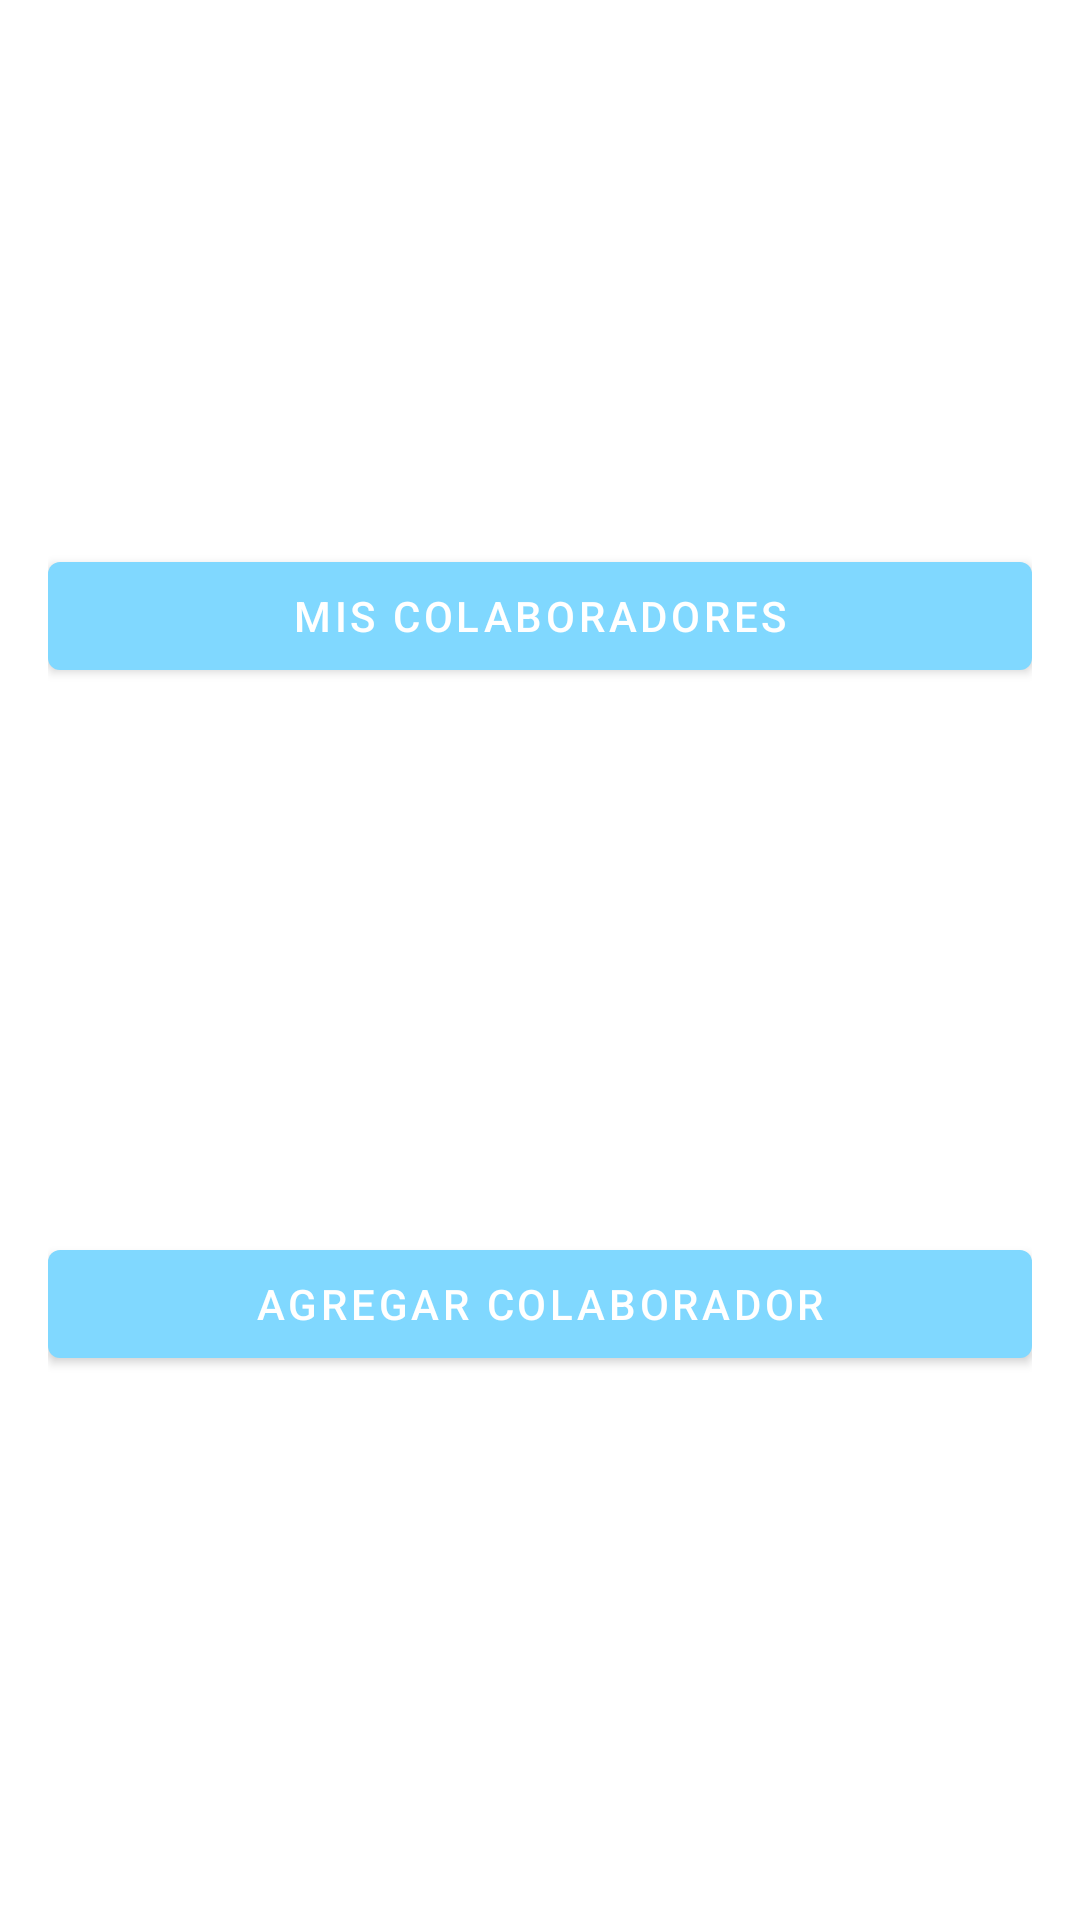

Reconstruct the res/layout file that produces this screen, plus the resources it refers to.
<!-- AndroidManifest.xml: application theme Theme.ExamenAndroid -->
<!-- res/layout/fragment_choose_option.xml -->
<?xml version="1.0" encoding="utf-8"?>
<androidx.constraintlayout.widget.ConstraintLayout xmlns:android="http://schemas.android.com/apk/res/android"
    xmlns:tools="http://schemas.android.com/tools"
    android:layout_width="match_parent"
    android:layout_height="match_parent"
    xmlns:app="http://schemas.android.com/apk/res-auto"
    android:paddingLeft="16dp"
    android:paddingRight="16dp"
    tools:context=".View.MenuOptionColaborador">

    <ImageView
        android:id="@+id/img_settings"
        android:layout_width="35dp"
        android:layout_height="35dp"
        android:layout_marginTop="10dp"
        android:layout_marginEnd="10dp"
        android:src="@drawable/ic_settings"
        app:layout_constraintEnd_toEndOf="parent"
        app:layout_constraintTop_toTopOf="parent" />


    <com.google.android.material.button.MaterialButton
        android:id="@+id/buttonToAddColaborador"
        android:layout_width="0dp"
        android:layout_height="wrap_content"
        android:text="@string/addColaborador"
        app:layout_constraintBottom_toBottomOf="parent"
        app:layout_constraintEnd_toEndOf="@+id/buttonMyColaboradores"
        app:layout_constraintHorizontal_bias="0.5"
        app:layout_constraintStart_toStartOf="@+id/buttonMyColaboradores"
        app:layout_constraintTop_toBottomOf="@+id/buttonMyColaboradores" />

    <com.google.android.material.button.MaterialButton
        android:id="@+id/buttonMyColaboradores"
        android:layout_width="0dp"
        android:layout_height="wrap_content"
        android:text="@string/colaboradores"
        app:layout_constraintBottom_toTopOf="@+id/buttonToAddColaborador"
        app:layout_constraintEnd_toEndOf="parent"
        app:layout_constraintHorizontal_bias="0.5"
        app:layout_constraintStart_toStartOf="parent"
        app:layout_constraintTop_toTopOf="parent" />

</androidx.constraintlayout.widget.ConstraintLayout>
<!-- resources referenced by this layout -->
<resources>
  <string name="addColaborador">Agregar Colaborador</string>
  <string name="colaboradores">Mis colaboradores</string>
  <style name="Theme.ExamenAndroid" parent="Theme.MaterialComponents.DayNight.DarkActionBar">
          
          <item name="colorPrimary">@color/PrimaryBlue</item>
          <item name="colorPrimaryVariant">@color/PrimaryBlueDark</item>
          <item name="colorOnPrimary">@color/white</item>
          
          <item name="colorSecondary">@color/teal_200</item>
          <item name="colorSecondaryVariant">@color/teal_700</item>
          <item name="colorOnSecondary">@color/black</item>
          
          <item name="android:statusBarColor" tools:targetApi="l">?attr/colorPrimaryVariant</item>
          
      </style>
  <color name="PrimaryBlue">#80d8ff</color>
  <color name="PrimaryBlueDark">#b5ffff</color>
  <color name="white">#FFFFFFFF</color>
  <color name="teal_200">#FF03DAC5</color>
  <color name="teal_700">#FF018786</color>
  <color name="black">#FF000000</color>
</resources>
